Labelled photos from "images", an image-classification folder in GiancarlosMamaniBenitez/Dataset. The possible labels are: durazno, mandarin orange, manzana, platano.

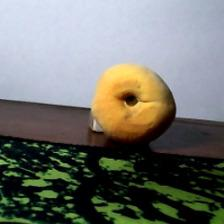
Label: durazno

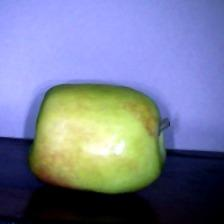
Label: manzana

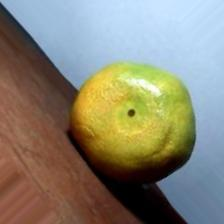
Label: mandarin orange

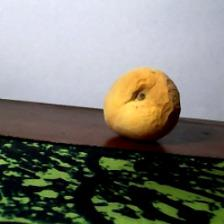
Label: durazno

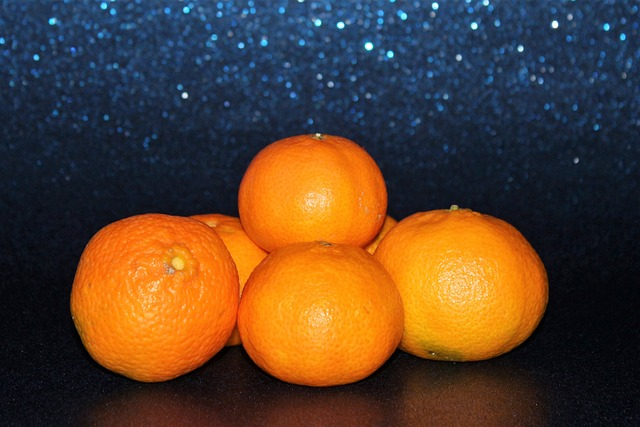
Label: mandarin orange

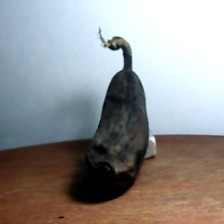
Label: platano
